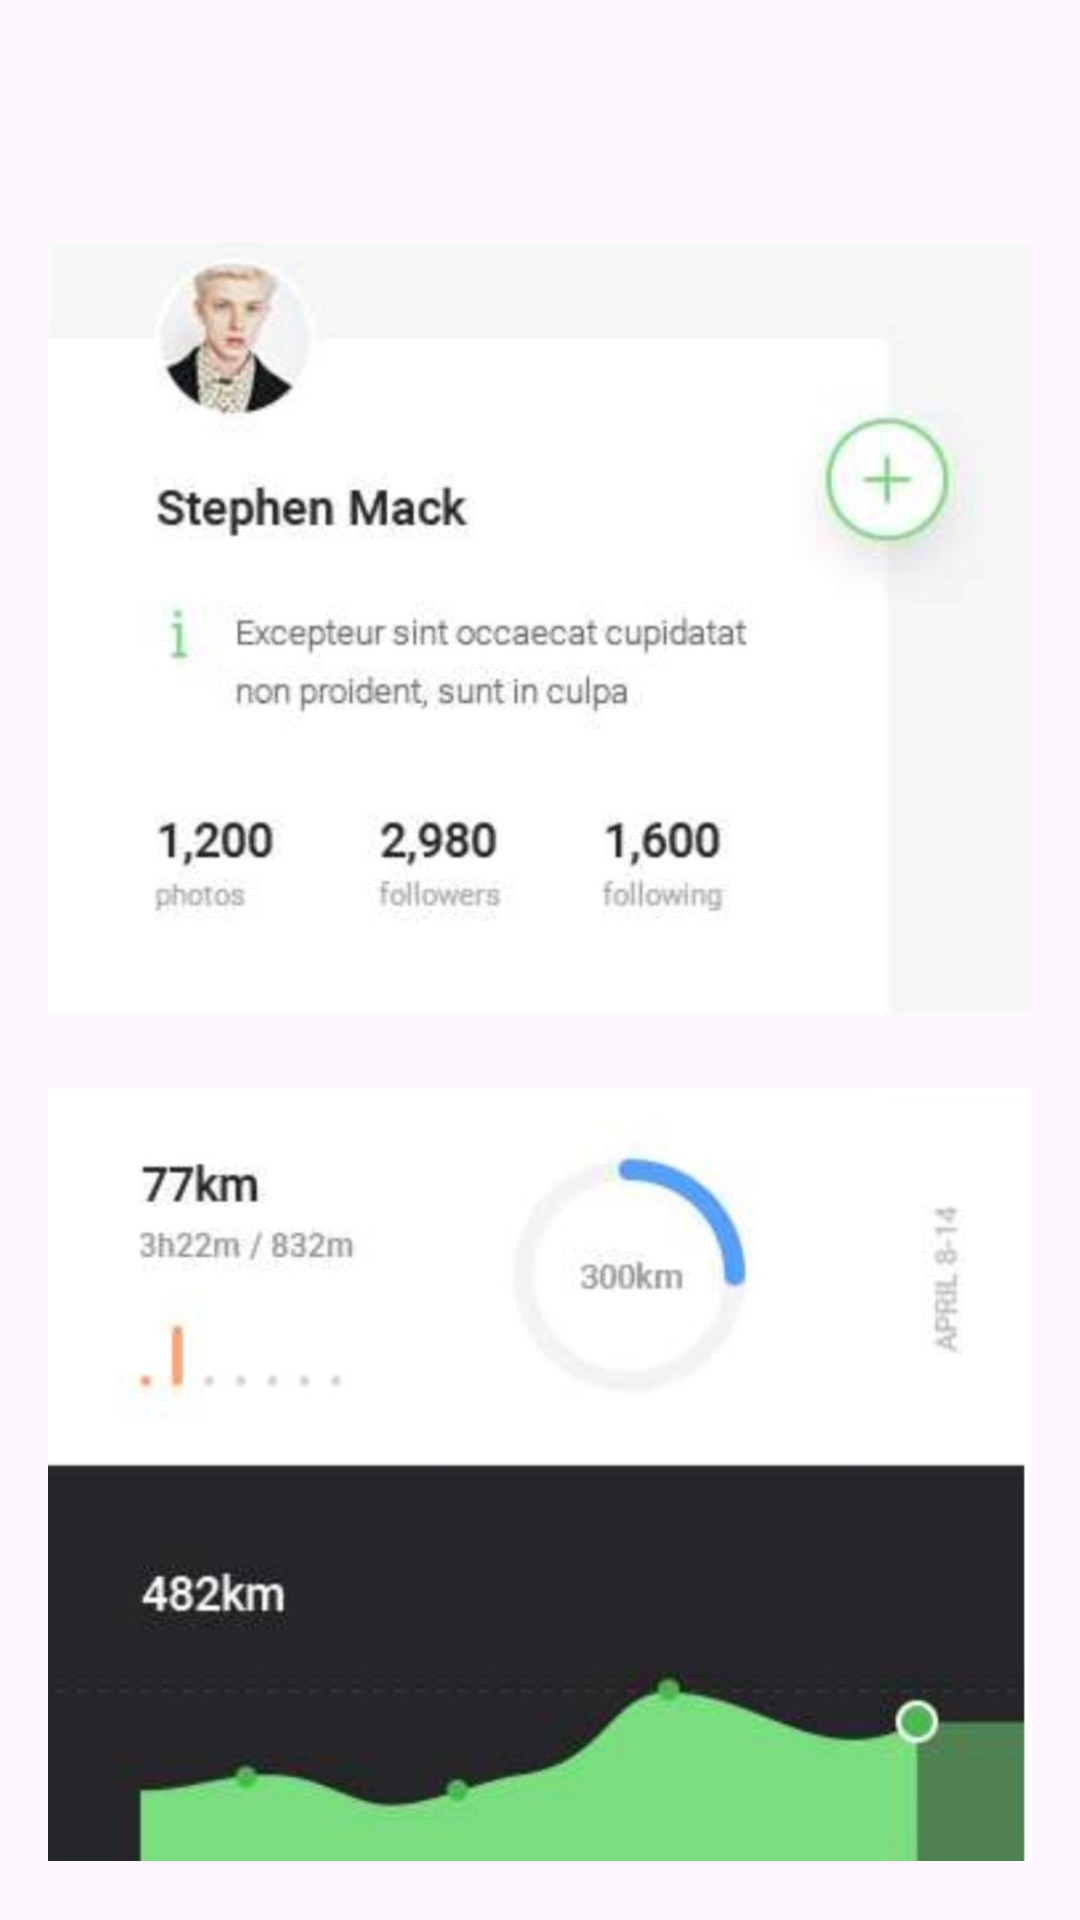

Layout XML and referenced resources for this Android screen:
<!-- AndroidManifest.xml: application theme Theme.Stephen -->
<!-- res/layout/tony15.xml -->
<?xml version="1.0" encoding="utf-8"?>
<RelativeLayout xmlns:android="http://schemas.android.com/apk/res/android"
    android:layout_width="match_parent"
    android:layout_height="wrap_content"
    android:layout_marginTop="20dp"
    android:padding="16dp">

    
    <RelativeLayout
        android:layout_width="match_parent"
        android:id="@+id/first"
        android:layout_height="wrap_content">

        
        <ImageView
            android:id="@+id/arrowImageView"
            android:layout_width="24dp"
            android:layout_height="24dp"
            android:src="@drawable/baseline_arrow_back_24"
            android:layout_alignParentStart="true"
            android:layout_alignParentTop="true"
            android:layout_marginEnd="16dp"/>


    </RelativeLayout>

    <RelativeLayout
        android:layout_width="match_parent"
        android:id="@+id/second"
        android:layout_marginTop="20dp"
        android:layout_below="@+id/first"
        android:layout_height="wrap_content">

        <ImageView
            android:id="@+id/fifthTextView2"
            android:layout_width="match_parent"
            android:layout_height="299dp"
            android:src="@drawable/firsttadasd" />


    </RelativeLayout>

    <RelativeLayout
        android:id="@+id/second123"
        android:layout_width="match_parent"
        android:layout_height="wrap_content"
        android:layout_below="@+id/second"
        android:layout_marginTop="0dp">

        <ImageView
            android:id="@+id/centeredImageView12"
            android:layout_width="343dp"
            android:layout_height="492dp"
            android:src="@drawable/secondsaaa" />


    </RelativeLayout>
</RelativeLayout>
<!-- resources referenced by this layout -->
<resources>
  <!-- drawable firsttadasd: jpeg bitmap (drawable, 26938 bytes) -->
  <!-- drawable secondsaaa: jpeg bitmap (drawable, 23201 bytes) -->
  <style name="Theme.Stephen" parent="Base.Theme.Stephen" />
  <style name="Base.Theme.Stephen" parent="Theme.Material3.DayNight.NoActionBar">
          
          
      </style>
</resources>
